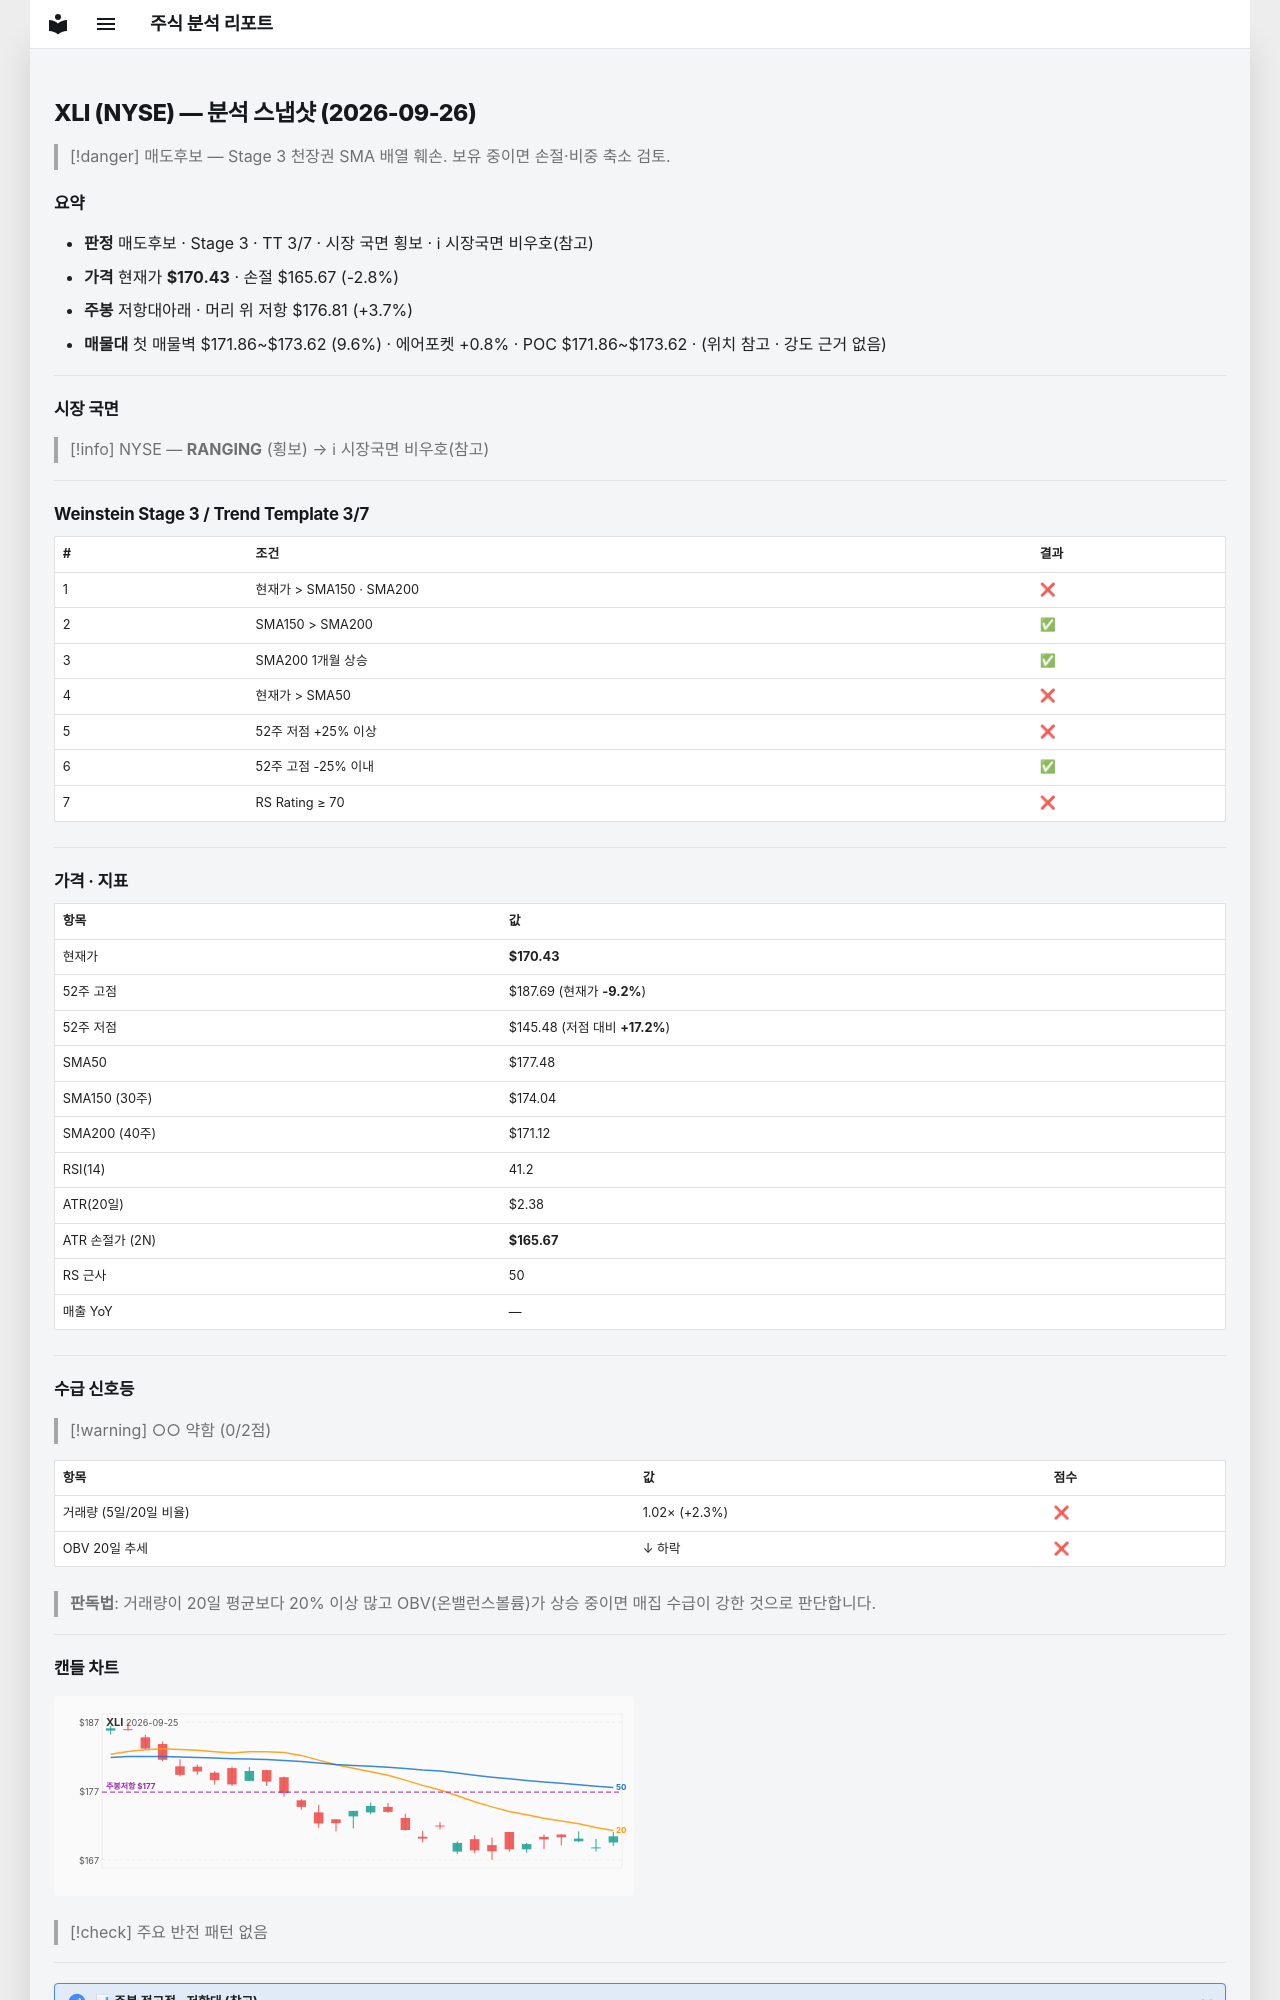

repository: soloandco/stock-reports · page: snapshots/XLI-2026-09-26/index.html · generator: mkdocs

---
type: analysis-snapshot
title: XLI 분석 스냅샷
ticker: XLI
market: NYSE
created: 2026-09-26
updated: 2026-09-26
bar-date: 2026-09-25
verdict: 매도후보
real-rr: 1.34
sma50-gap-pct: -4.0
weekly-position: 저항대아래
weekly-overhead-price: 176.81
weekly-overhead-pct: 3.7
stage: 3
trend-template-score: 3
tt-max: 7
price: 170.42999267578125
stop-price: 165.67099491594257
market-regime: RANGING
supply-demand-score: 0/2
supply-demand-label: 약함
status: tracking
tags:
  - stock-agent
  - watchlist
  - XLI
  - analysis
related:
  - "[[analysis-template]]"
---

# XLI (NYSE) — 분석 스냅샷 (2026-09-26)

> [!danger] 매도후보 — Stage 3 천장권
> SMA 배열 훼손. 보유 중이면 손절·비중 축소 검토.

## 요약

- **판정** 매도후보 · Stage 3 · TT 3/7 · 시장 국면 횡보 · ℹ 시장국면 비우호(참고)
- **가격** 현재가 **$170.43** · 손절 $165.67 (-2.8%)
- **주봉** 저항대아래 · 머리 위 저항 $176.81 (+3.7%)
- **매물대** 첫 매물벽 $171.86~$173.62 (9.6%) · 에어포켓 +0.8% · POC $171.86~$173.62 · (위치 참고 · 강도 근거 없음)

---

## 시장 국면

> [!info] NYSE — **RANGING** (횡보) → ℹ 시장국면 비우호(참고)

---

## Weinstein Stage 3 / Trend Template 3/7

| # | 조건 | 결과 |
|---|------|------|
| 1 | 현재가 > SMA150 · SMA200 | ❌ |
| 2 | SMA150 > SMA200 | ✅ |
| 3 | SMA200 1개월 상승 | ✅ |
| 4 | 현재가 > SMA50 | ❌ |
| 5 | 52주 저점 +25% 이상 | ❌ |
| 6 | 52주 고점 -25% 이내 | ✅ |
| 7 | RS Rating ≥ 70 | ❌ |

---

## 가격 · 지표

| 항목 | 값 |
|------|---|
| 현재가 | **$170.43** |
| 52주 고점 | $187.69 (현재가 **-9.2%**) |
| 52주 저점 | $145.48 (저점 대비 **+17.2%**) |
| SMA50 | $177.48 |
| SMA150 (30주) | $174.04 |
| SMA200 (40주) | $171.12 |
| RSI(14) | 41.2 |
| ATR(20일) | $2.38 |
| ATR 손절가 (2N) | **$165.67** |
| RS 근사 | 50 |
| 매출 YoY | — |

---
## 수급 신호등

> [!warning] ○○ 약함 (0/2점)

| 항목 | 값 | 점수 |
|------|------|------|
| 거래량 (5일/20일 비율) | 1.02× (+2.3%) | ❌ |
| OBV 20일 추세 | ↓ 하락 | ❌ |

> **판독법**: 거래량이 20일 평균보다 20% 이상 많고 OBV(온밸런스볼륨)가 상승 중이면 매집 수급이 강한 것으로 판단합니다.

---
